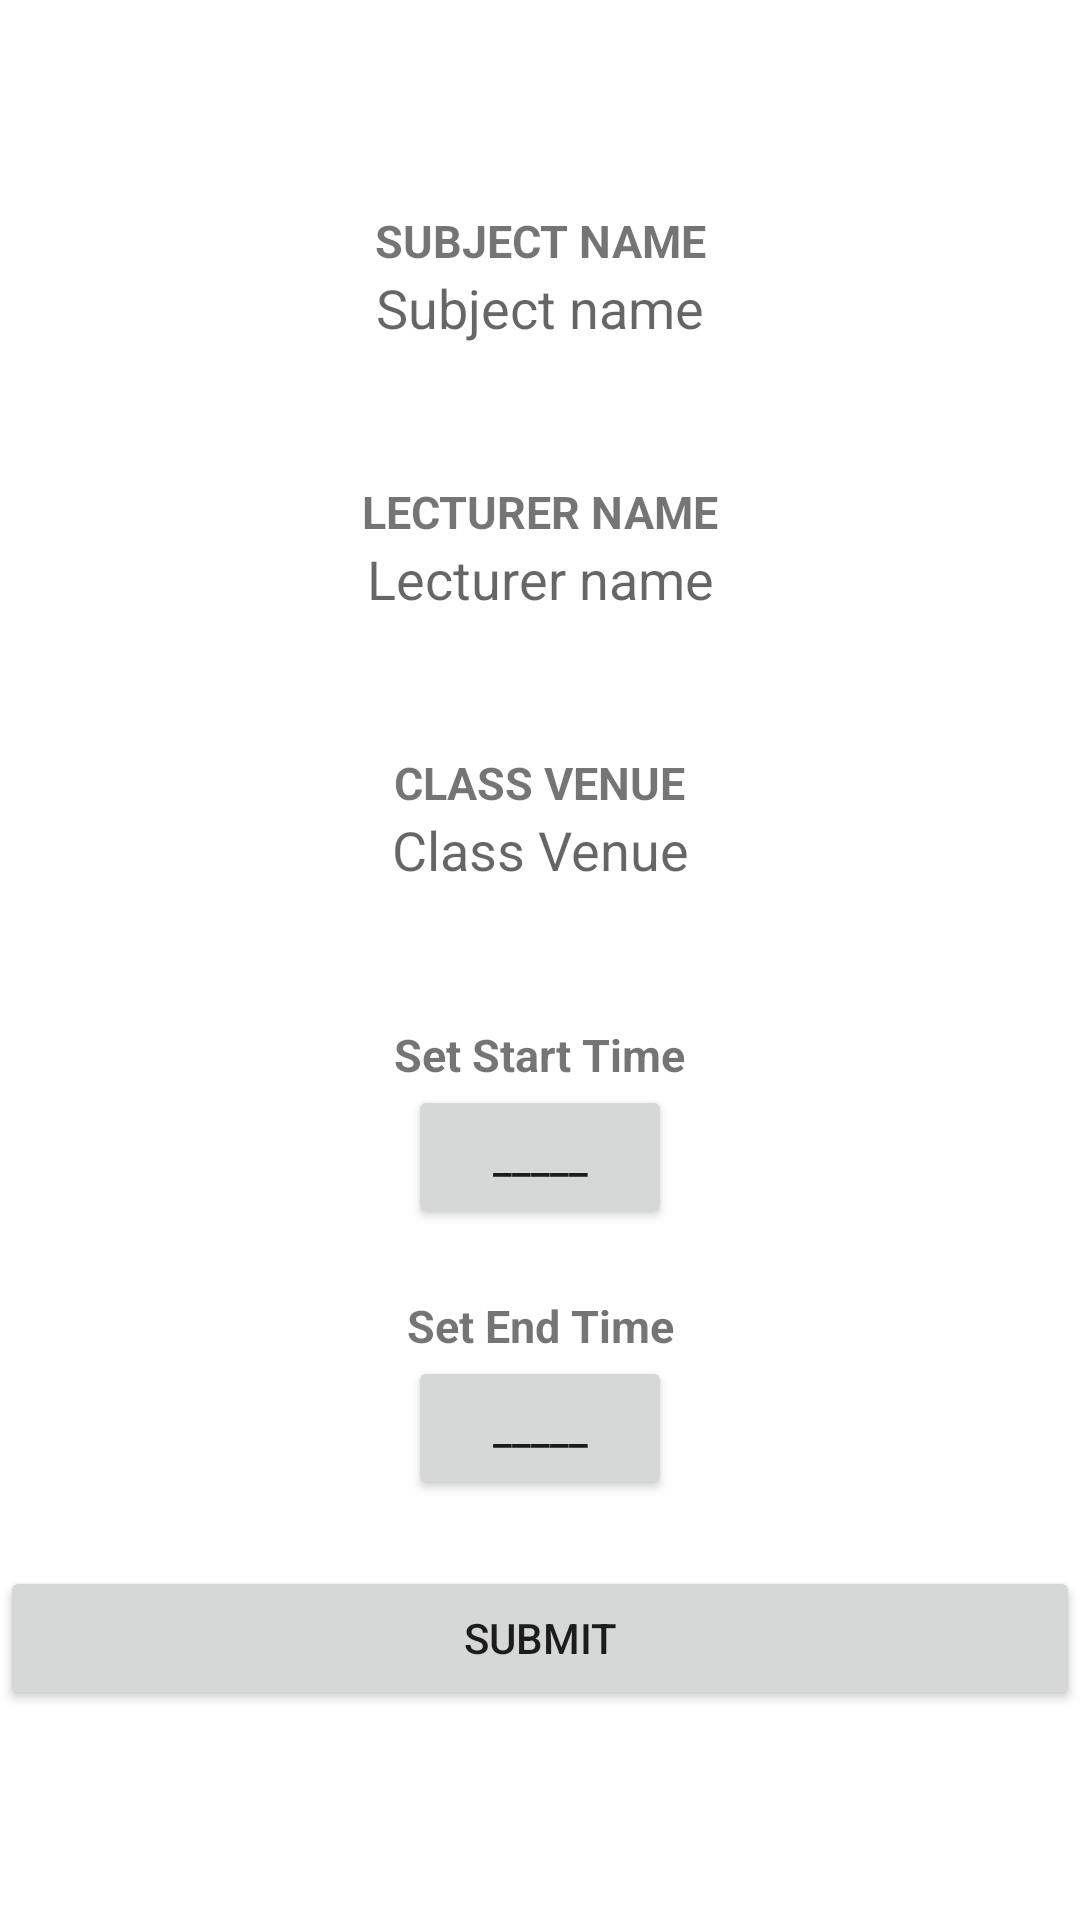

Android layout source for this screen:
<!-- AndroidManifest.xml: application theme Theme.SelfManagementTimetable -->
<!-- res/layout/fragment_third.xml -->
<?xml version="1.0" encoding="utf-8"?>
<androidx.constraintlayout.widget.ConstraintLayout xmlns:android="http://schemas.android.com/apk/res/android"
    xmlns:app="http://schemas.android.com/apk/res-auto"
    xmlns:tools="http://schemas.android.com/tools"
    android:id="@+id/third_f"
    android:layout_width="match_parent"
    android:layout_height="match_parent"
    android:background="#FFFFFF"
    tools:context=".ThirdFragment">

    <TextView
        android:id="@+id/textView"
        android:layout_width="wrap_content"
        android:layout_height="wrap_content"
        android:text="SUBJECT NAME"
        android:textSize="15sp"
        android:textStyle="bold"
        app:layout_constraintBottom_toTopOf="@+id/textView2"
        app:layout_constraintEnd_toEndOf="parent"
        app:layout_constraintHorizontal_bias="0.5"
        app:layout_constraintStart_toStartOf="parent"
        app:layout_constraintTop_toTopOf="parent" />

    <EditText
        android:id="@+id/addSubjectName"
        android:layout_width="wrap_content"
        android:layout_height="wrap_content"
        android:background="@drawable/common_google_signin_btn_icon_light_normal_background"
        android:ems="10"
        android:gravity="center"
        android:hint="Subject name"
        android:inputType="textPersonName"
        app:layout_constraintEnd_toEndOf="parent"
        app:layout_constraintStart_toStartOf="parent"
        app:layout_constraintTop_toBottomOf="@+id/textView" />

    <TextView
        android:id="@+id/textView2"
        android:layout_width="wrap_content"
        android:layout_height="wrap_content"
        android:text="LECTURER NAME"
        android:textSize="15sp"
        android:textStyle="bold"
        app:layout_constraintBottom_toTopOf="@+id/textView3"
        app:layout_constraintEnd_toEndOf="parent"
        app:layout_constraintHorizontal_bias="0.5"
        app:layout_constraintStart_toStartOf="parent"
        app:layout_constraintTop_toBottomOf="@+id/textView" />

    <EditText
        android:id="@+id/addLecturerName"
        android:layout_width="wrap_content"
        android:layout_height="wrap_content"
        android:background="@drawable/common_google_signin_btn_icon_light_normal_background"
        android:ems="10"
        android:gravity="center"
        android:hint="Lecturer name"
        android:inputType="textPersonName"
        app:layout_constraintEnd_toEndOf="parent"
        app:layout_constraintStart_toStartOf="parent"
        app:layout_constraintTop_toBottomOf="@+id/textView2" />

    <TextView
        android:id="@+id/textView3"
        android:layout_width="wrap_content"
        android:layout_height="wrap_content"
        android:text="CLASS VENUE"
        android:textSize="15sp"
        android:textStyle="bold"
        app:layout_constraintBottom_toTopOf="@+id/setTimeHeader"
        app:layout_constraintEnd_toEndOf="parent"
        app:layout_constraintHorizontal_bias="0.5"
        app:layout_constraintStart_toStartOf="parent"
        app:layout_constraintTop_toBottomOf="@+id/textView2" />

    <EditText
        android:id="@+id/addSubjectVenue"
        android:layout_width="wrap_content"
        android:layout_height="wrap_content"
        android:background="@drawable/common_google_signin_btn_icon_light_normal_background"
        android:ems="10"
        android:gravity="center"
        android:hint="Class Venue"
        android:inputType="textPersonName"
        app:layout_constraintEnd_toEndOf="parent"
        app:layout_constraintStart_toStartOf="parent"
        app:layout_constraintTop_toBottomOf="@+id/textView3" />

    <TextView
        android:id="@+id/setTimeHeader"
        android:layout_width="wrap_content"
        android:layout_height="wrap_content"
        android:text="Set Start Time"
        android:textSize="15sp"
        android:textStyle="bold"
        app:layout_constraintBottom_toTopOf="@+id/setEndTimeHeader"
        app:layout_constraintEnd_toEndOf="parent"
        app:layout_constraintHorizontal_bias="0.5"
        app:layout_constraintStart_toStartOf="parent"
        app:layout_constraintTop_toBottomOf="@+id/textView3" />

    <Button
        android:id="@+id/buttonSetTime"
        android:layout_width="wrap_content"
        android:layout_height="wrap_content"
        android:text="_____"
        app:layout_constraintEnd_toEndOf="parent"
        app:layout_constraintStart_toStartOf="parent"
        app:layout_constraintTop_toBottomOf="@+id/setTimeHeader" />

    <TextView
        android:id="@+id/setEndTimeHeader"
        android:layout_width="wrap_content"
        android:layout_height="wrap_content"
        android:text="Set End Time"
        android:textSize="15sp"
        android:textStyle="bold"
        app:layout_constraintBottom_toTopOf="@+id/buttonSubmitSubject"
        app:layout_constraintEnd_toEndOf="parent"
        app:layout_constraintHorizontal_bias="0.5"
        app:layout_constraintStart_toStartOf="parent"
        app:layout_constraintTop_toBottomOf="@+id/setTimeHeader" />

    <Button
        android:id="@+id/buttonSetEndTime"
        android:layout_width="wrap_content"
        android:layout_height="wrap_content"
        android:text="_____"
        app:layout_constraintEnd_toEndOf="parent"
        app:layout_constraintStart_toStartOf="parent"
        app:layout_constraintTop_toBottomOf="@+id/setEndTimeHeader" />

    <Button
        android:id="@+id/buttonSubmitSubject"
        android:layout_width="0dp"
        android:layout_height="wrap_content"
        android:text="SUBMIT"
        app:layout_constraintBottom_toBottomOf="parent"
        app:layout_constraintEnd_toEndOf="parent"
        app:layout_constraintHorizontal_bias="0.5"
        app:layout_constraintStart_toStartOf="parent"
        app:layout_constraintTop_toBottomOf="@+id/setEndTimeHeader" />

</androidx.constraintlayout.widget.ConstraintLayout>
<!-- resources referenced by this layout -->
<resources>
  <style name="Theme.SelfManagementTimetable" parent="Theme.MaterialComponents.DayNight.DarkActionBar">
          
          <item name="colorPrimary">@color/red</item>
          <item name="colorPrimaryVariant">@color/red</item>
          <item name="colorOnPrimary">@color/white</item>
          
          <item name="colorSecondary">@color/teal_200</item>
          <item name="colorSecondaryVariant">@color/teal_700</item>
          <item name="colorOnSecondary">@color/black</item>
          
          <item name="android:statusBarColor" tools:targetApi="l">?attr/colorPrimaryVariant</item>
          
      </style>
  <!-- not gathered from this repository: default colours our renderer supplied (Android Studio template values) -->
  <color name="teal_200">#FF03DAC5</color>
  <color name="teal_700">#FF018786</color>
  <color name="black">#FF000000</color>
  <color name="white">#FFFFFFFF</color>
</resources>
